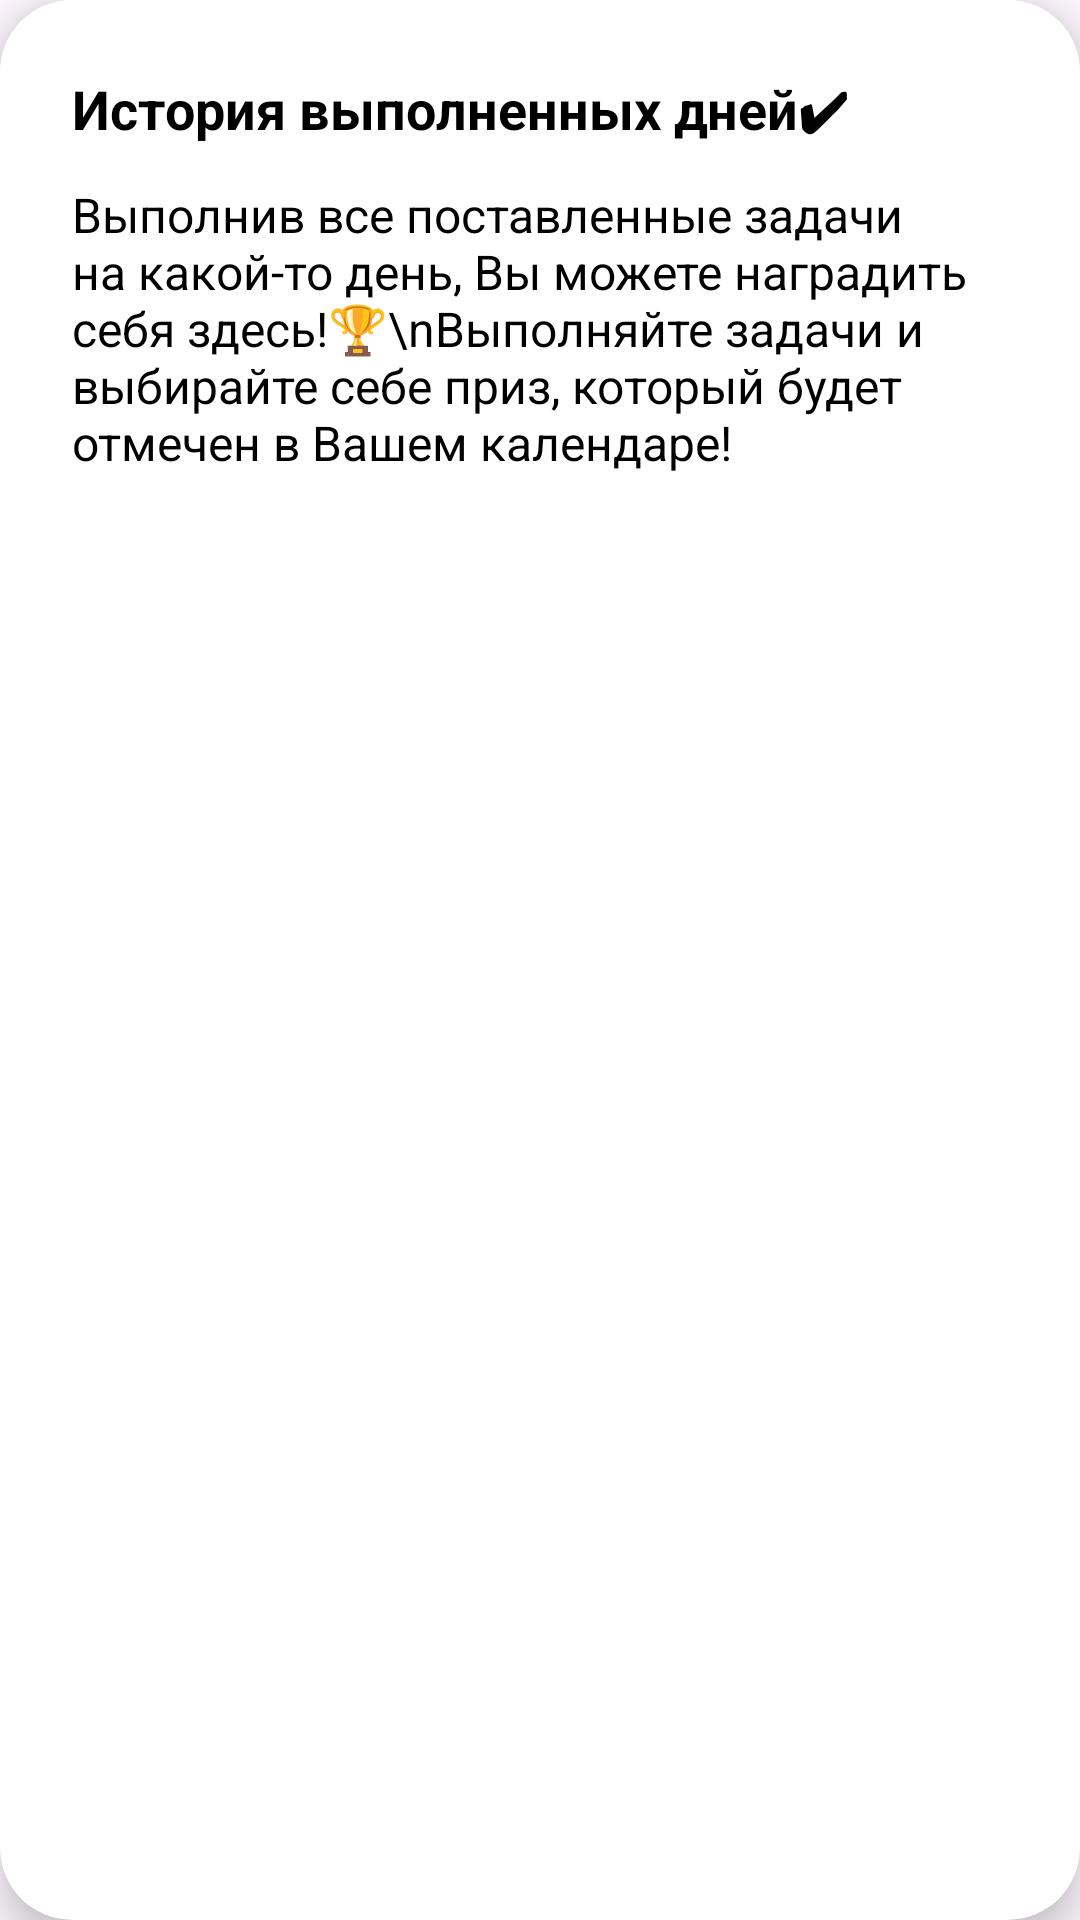

Produce the Android XML layout that renders to this screen, including the resource entries it uses.
<!-- AndroidManifest.xml: application theme Theme.КалендарьЗадач -->
<!-- res/layout/dialog_completed_day_info.xml -->
<?xml version="1.0" encoding="utf-8"?>
<androidx.cardview.widget.CardView xmlns:android="http://schemas.android.com/apk/res/android"
    xmlns:card_view="http://schemas.android.com/apk/res-auto"
    android:layout_width="match_parent"
    android:layout_height="wrap_content"
    card_view:cardCornerRadius="24dp"
    card_view:cardElevation="8dp"
    android:layout_margin="16dp">
    <LinearLayout
        android:layout_width="match_parent"
        android:layout_height="wrap_content"
        android:orientation="vertical"
        android:padding="24dp"
        android:background="@android:color/white">

        <TextView
            android:id="@+id/cdiTitle"
            android:layout_width="match_parent"
            android:layout_height="wrap_content"
            android:text="История выполненных дней✔"
            android:textSize="18sp"
            android:textStyle="bold"
            android:textColor="@android:color/black" />

        <TextView
            android:id="@+id/cdiDescription"
            android:layout_width="match_parent"
            android:layout_height="wrap_content"
            android:layout_marginTop="12dp"
            android:textSize="16sp"
            android:textColor="@android:color/black"
            android:text="Выполнив все поставленные задачи на какой-то день, Вы можете наградить себя здесь!🏆\nВыполняйте задачи и выбирайте себе приз, который будет отмечен в Вашем календаре!"/>
    </LinearLayout>
</androidx.cardview.widget.CardView>
<!-- resources referenced by this layout -->
<resources>
  <style name="Theme.КалендарьЗадач" parent="Base.Theme.КалендарьЗадач" />
  <style name="Base.Theme.КалендарьЗадач" parent="Theme.Material3.DayNight.NoActionBar">
          
          
      </style>
</resources>
